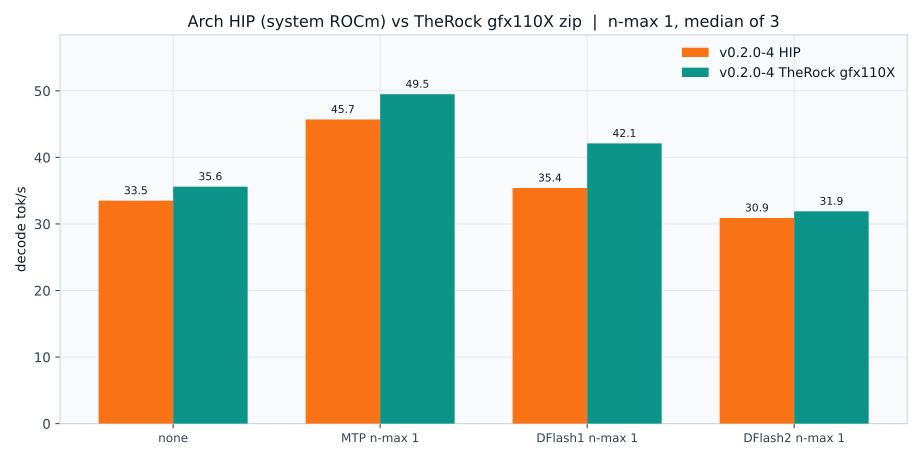

Data behind this chart, as committed beside it:
label, engine, tg_tps, pp_tps, accept, reps, rc
baseline, v0.2.0-4 TheRock gfx110X, 35.60, 237.6, , 3, 0/0/0
mtp, v0.2.0-4 TheRock gfx110X, 49.50, 231.7, , 3, 0/0/0
dflash1, v0.2.0-4 TheRock gfx110X, 42.10, 167.2, , 3, 0/0/0
dflash2, v0.2.0-4 TheRock gfx110X, 31.90, 23.50, , 3, 0/0/0
